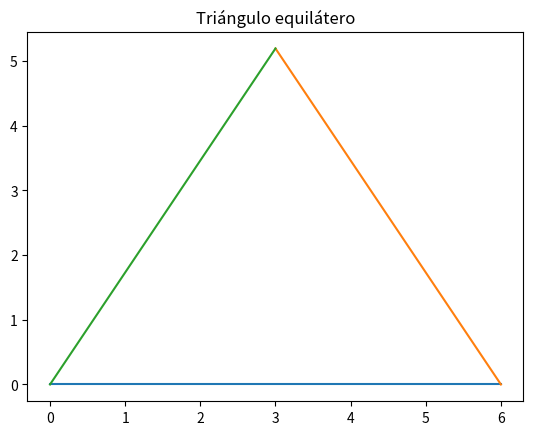

This chart was generated by the following Python code:
# Triangulo equilatero
import matplotlib.pyplot as plt

L = 6
x1, y1 = 0, 0
x2, y2 = L, 0
x3, y3 = L/2, (3**0.5)/2*L

fig, ax = plt.subplots()
ax.plot([x1, x2], [y1, y2])
ax.plot([x2, x3], [y2, y3])
ax.plot([x3, x1], [y3, y1])
ax.set_title('Triángulo equilátero')

plt.show()

